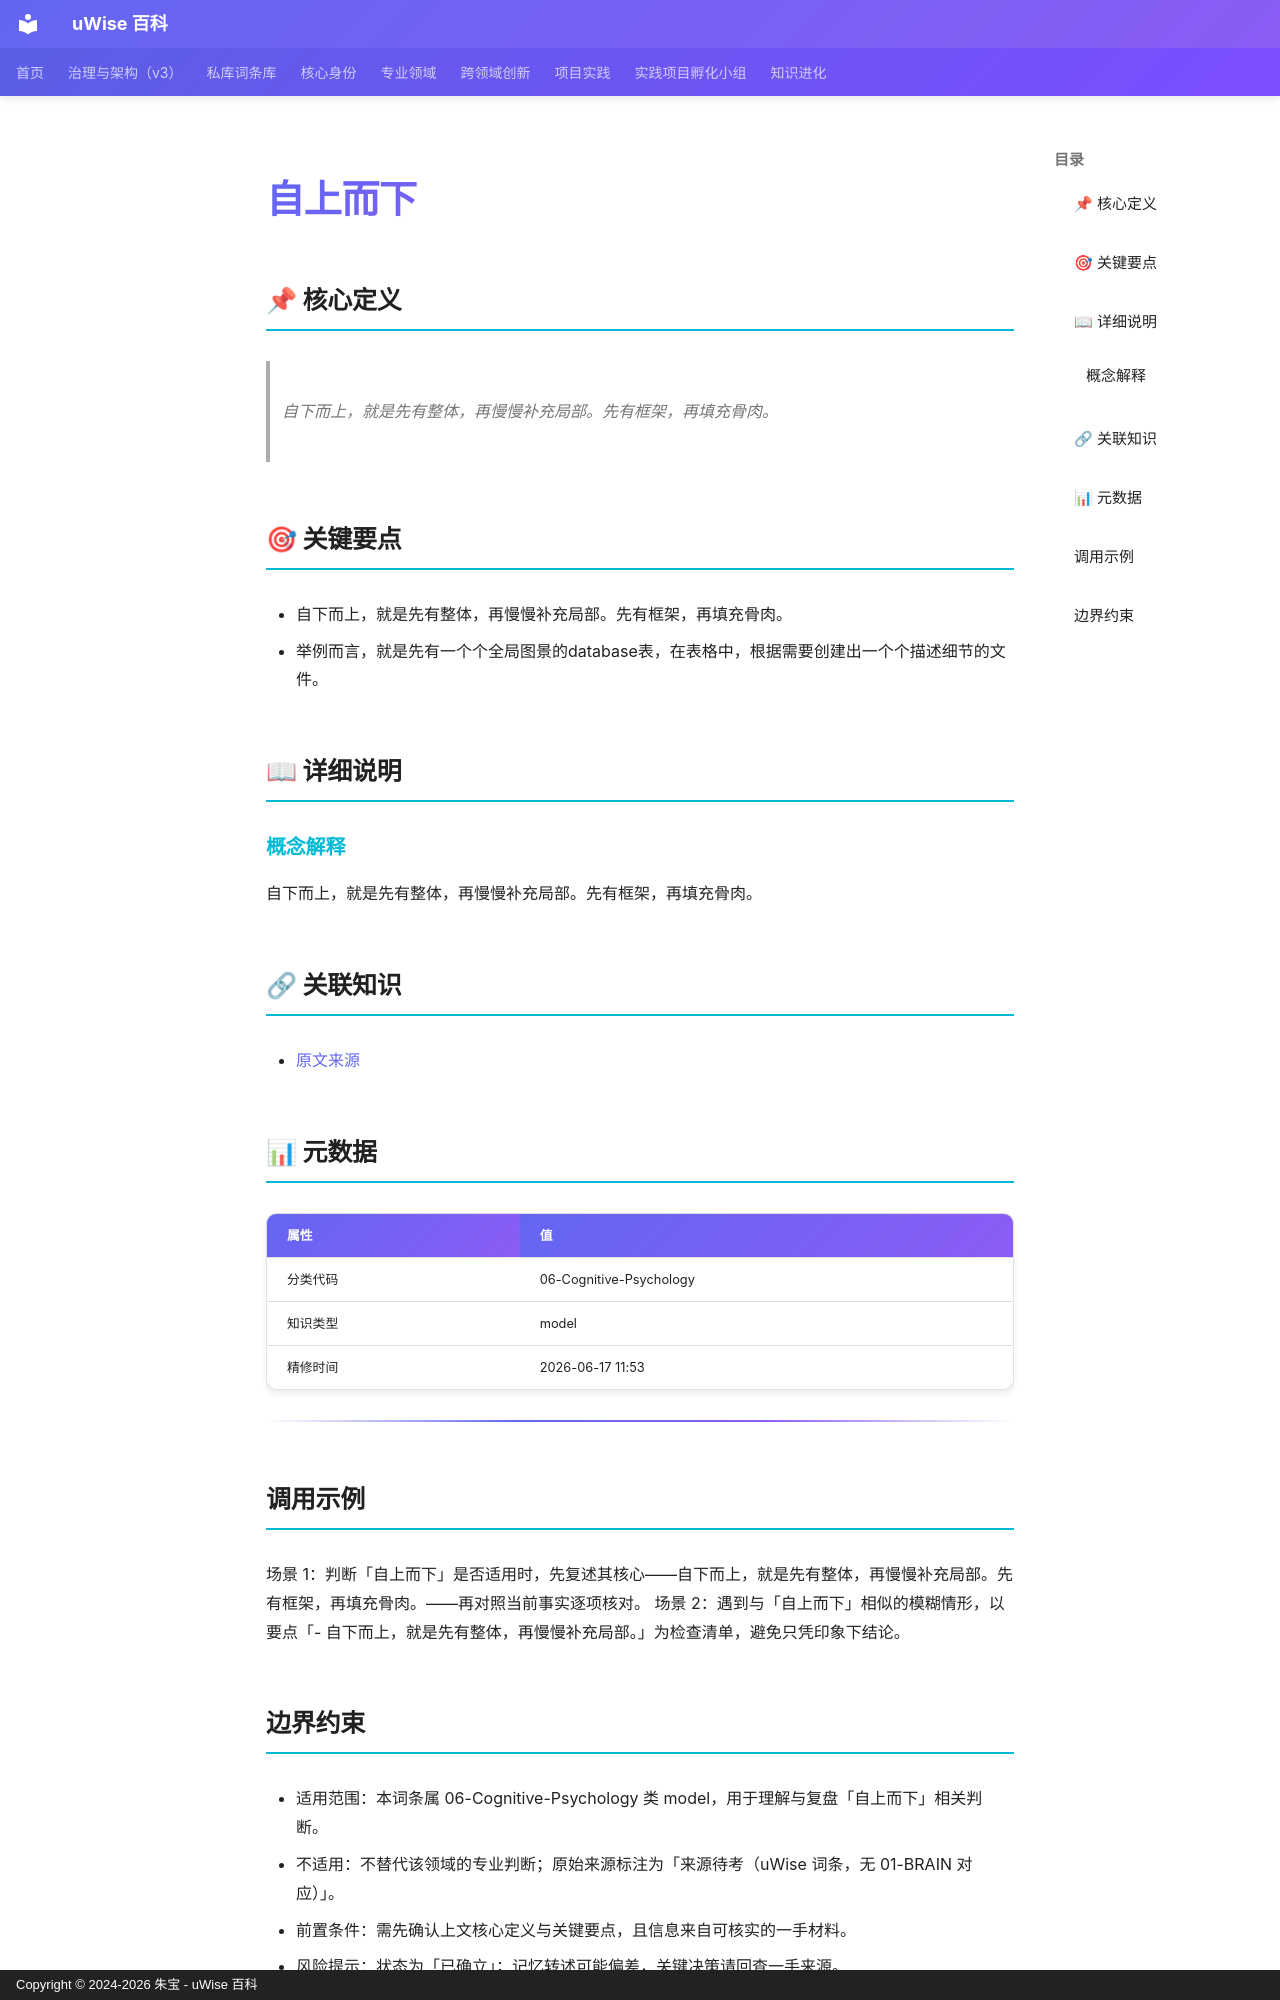

repository: zhubao315/uWise · page: vault-encyclopedia/md-e47b7670/index.html · generator: mkdocs · copyright: Copyright © 2024-2026 朱宝 - uWise 百科

---
title: "自上而下"
description: "自下而上，就是先有整体，再慢慢补充局部。先有框架，再填充骨肉。"
---

# 自上而下

## 📌 核心定义

> 自下而上，就是先有整体，再慢慢补充局部。先有框架，再填充骨肉。

## 🎯 关键要点

- 自下而上，就是先有整体，再慢慢补充局部。先有框架，再填充骨肉。
- 举例而言，就是先有一个个全局图景的database表，在表格中，根据需要创建出一个个描述细节的文件。

## 📖 详细说明

### 概念解释
自下而上，就是先有整体，再慢慢补充局部。先有框架，再填充骨肉。


## 🔗 关联知识

- [原文来源](../md-e47b7670/)

## 📊 元数据

| 属性 | 值 |
|------|-----|
| 分类代码 | 06-Cognitive-Psychology |
| 知识类型 | model |
| 精修时间 | 2026-06-17 11:53 |

---

## 调用示例

场景 1：判断「自上而下」是否适用时，先复述其核心——自下而上，就是先有整体，再慢慢补充局部。先有框架，再填充骨肉。——再对照当前事实逐项核对。
场景 2：遇到与「自上而下」相似的模糊情形，以要点「- 自下而上，就是先有整体，再慢慢补充局部。」为检查清单，避免只凭印象下结论。
